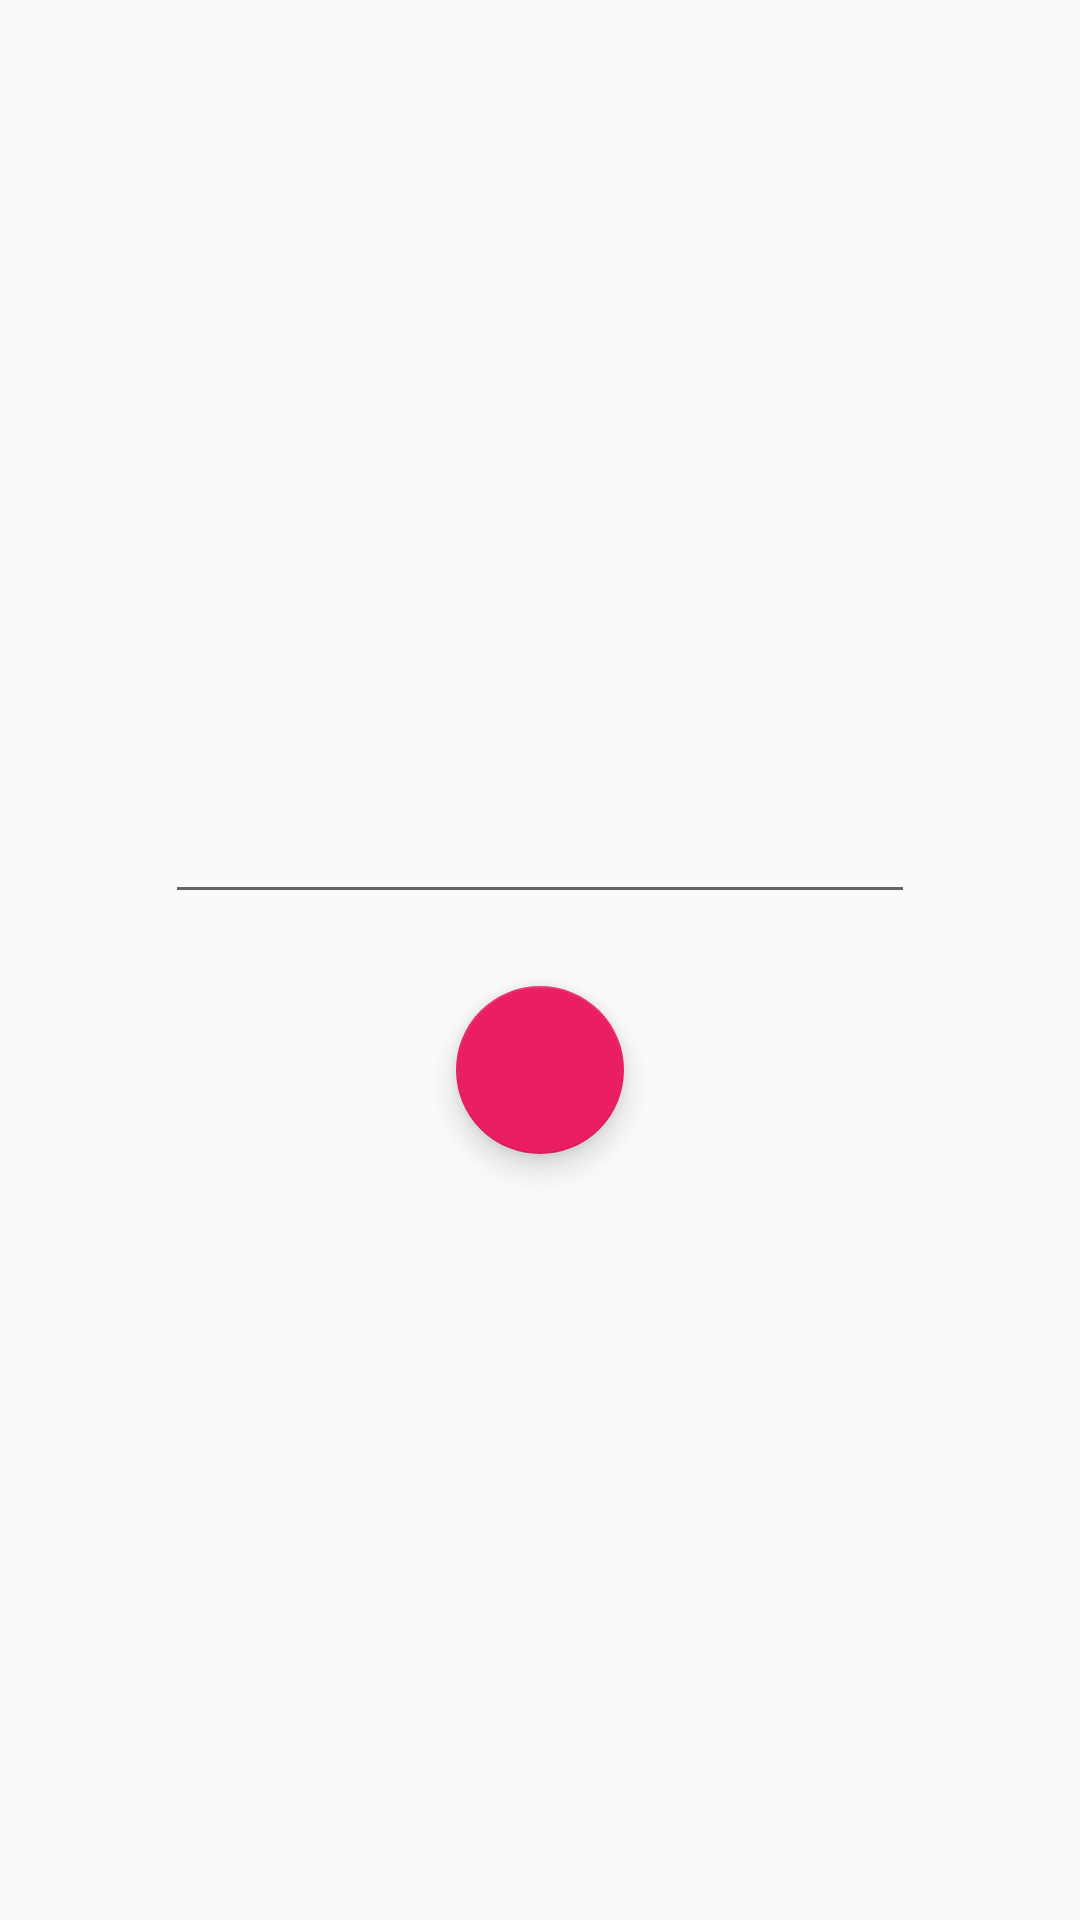

Produce the Android XML layout that renders to this screen, including the resource entries it uses.
<!-- AndroidManifest.xml: application theme AppTheme -->
<!-- res/layout/dialog_new_player.xml -->
<?xml version="1.0" encoding="utf-8"?>
<LinearLayout xmlns:android="http://schemas.android.com/apk/res/android"
    xmlns:tools="http://schemas.android.com/tools"
    android:layout_width="wrap_content"
    android:layout_height="wrap_content"
    android:gravity="center"
    android:orientation="vertical"
    android:padding="@dimen/list_item_root_padding">

    <EditText
        android:id="@+id/edit_text_player_name"
        style="@style/HeaderText"
        android:layout_width="250dp"
        android:layout_height="wrap_content"
        android:layout_marginTop="@dimen/small_gap"
        android:layout_marginBottom="@dimen/small_gap"
        android:inputType="textPersonName|textCapWords"
        android:textAlignment="center"
        tools:text="Barack Obama" />

    <com.google.android.material.floatingactionbutton.FloatingActionButton
        android:id="@+id/fab_add_player_photo"
        android:layout_width="wrap_content"
        android:layout_height="wrap_content"
        android:layout_gravity="center_horizontal"
        android:layout_margin="@dimen/small_gap"
        android:src="@drawable/ic_baseline_add_a_photo_24" />


</LinearLayout>
<!-- resources referenced by this layout -->
<resources>
  <dimen name="list_item_root_padding">6dp</dimen>
  <dimen name="small_gap">12dp</dimen>
  <style name="HeaderText" parent="AppTheme">
          <item name="android:textColor">@color/colorDarkGray</item>
          <item name="android:textSize">24sp</item>
          <item name="android:gravity">center</item>
      </style>
  <style name="AppTheme" parent="Theme.AppCompat.Light.DarkActionBar">
          
          <item name="colorPrimary">@color/colorPrimary</item>
          <item name="colorPrimaryDark">@color/colorPrimaryDark</item>
          <item name="colorAccent">@color/colorAccent</item>
      </style>
  <color name="colorDarkGray">#353535</color>
  <color name="colorPrimary">#ffb300</color>
  <color name="colorPrimaryDark">#F57F17</color>
  <color name="colorAccent">#E91E63</color>
</resources>
